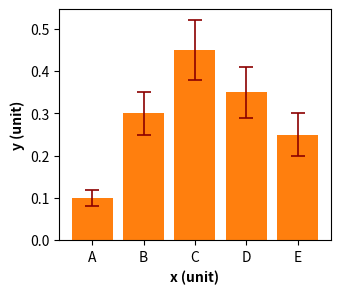

Recreate this plot in Python.
# 导入 matplotlib 和 numpy 包
import matplotlib.pyplot as plt

bar_labels = ["A", "B", "C", "D", "E"]
bar_values = [0.1, 0.3, 0.45, 0.35, 0.25]
bar_error = [0.02, 0.05, 0.07, 0.06, 0.05]

fig, ax = plt.subplots(figsize=(3.5, 3))

# 定义误差棒的属性
err_attr = {
    "elinewidth": 1.2,  # 误差线的宽度
    "ecolor": "darkred",  # 误差线的颜色
    "capsize": 5,  # 误差棒末端帽的大小
    "capthick": 1.2,  # 误差棒末端帽的厚度
}

# 绘制条形图
_ = ax.bar(bar_labels, bar_values, yerr=bar_error, color="C1", error_kw=err_attr)

# 设置 x 轴和 y 轴的轴标签，加粗显示
ax.set_xlabel("x (unit)", fontweight="bold")
ax.set_ylabel("y (unit)", fontweight="bold")

# 保存图片
# plt.savefig('./具有误差棒的条形图.png', dpi=300, bbox_inches='tight')

# 显示图片
plt.show()